Labelled photos from "spiral", an image-classification folder in Parkinsons-Diagnosis-uOttaHack2020/UOttaHack-Parkinsons-Diagnosis. The possible labels are: healthy, parkinson.

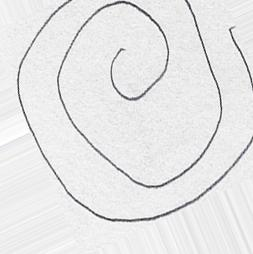
Label: healthy

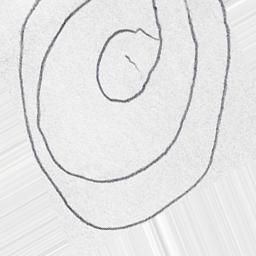
Label: parkinson

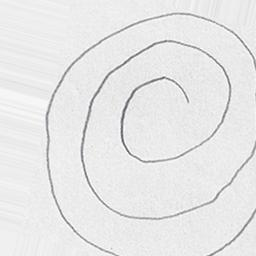
Label: healthy

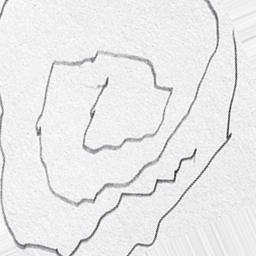
Label: parkinson

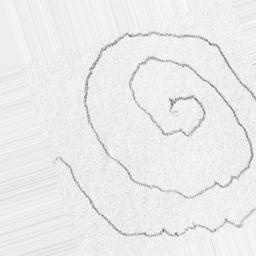
Label: parkinson

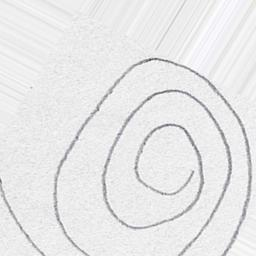
Label: healthy
